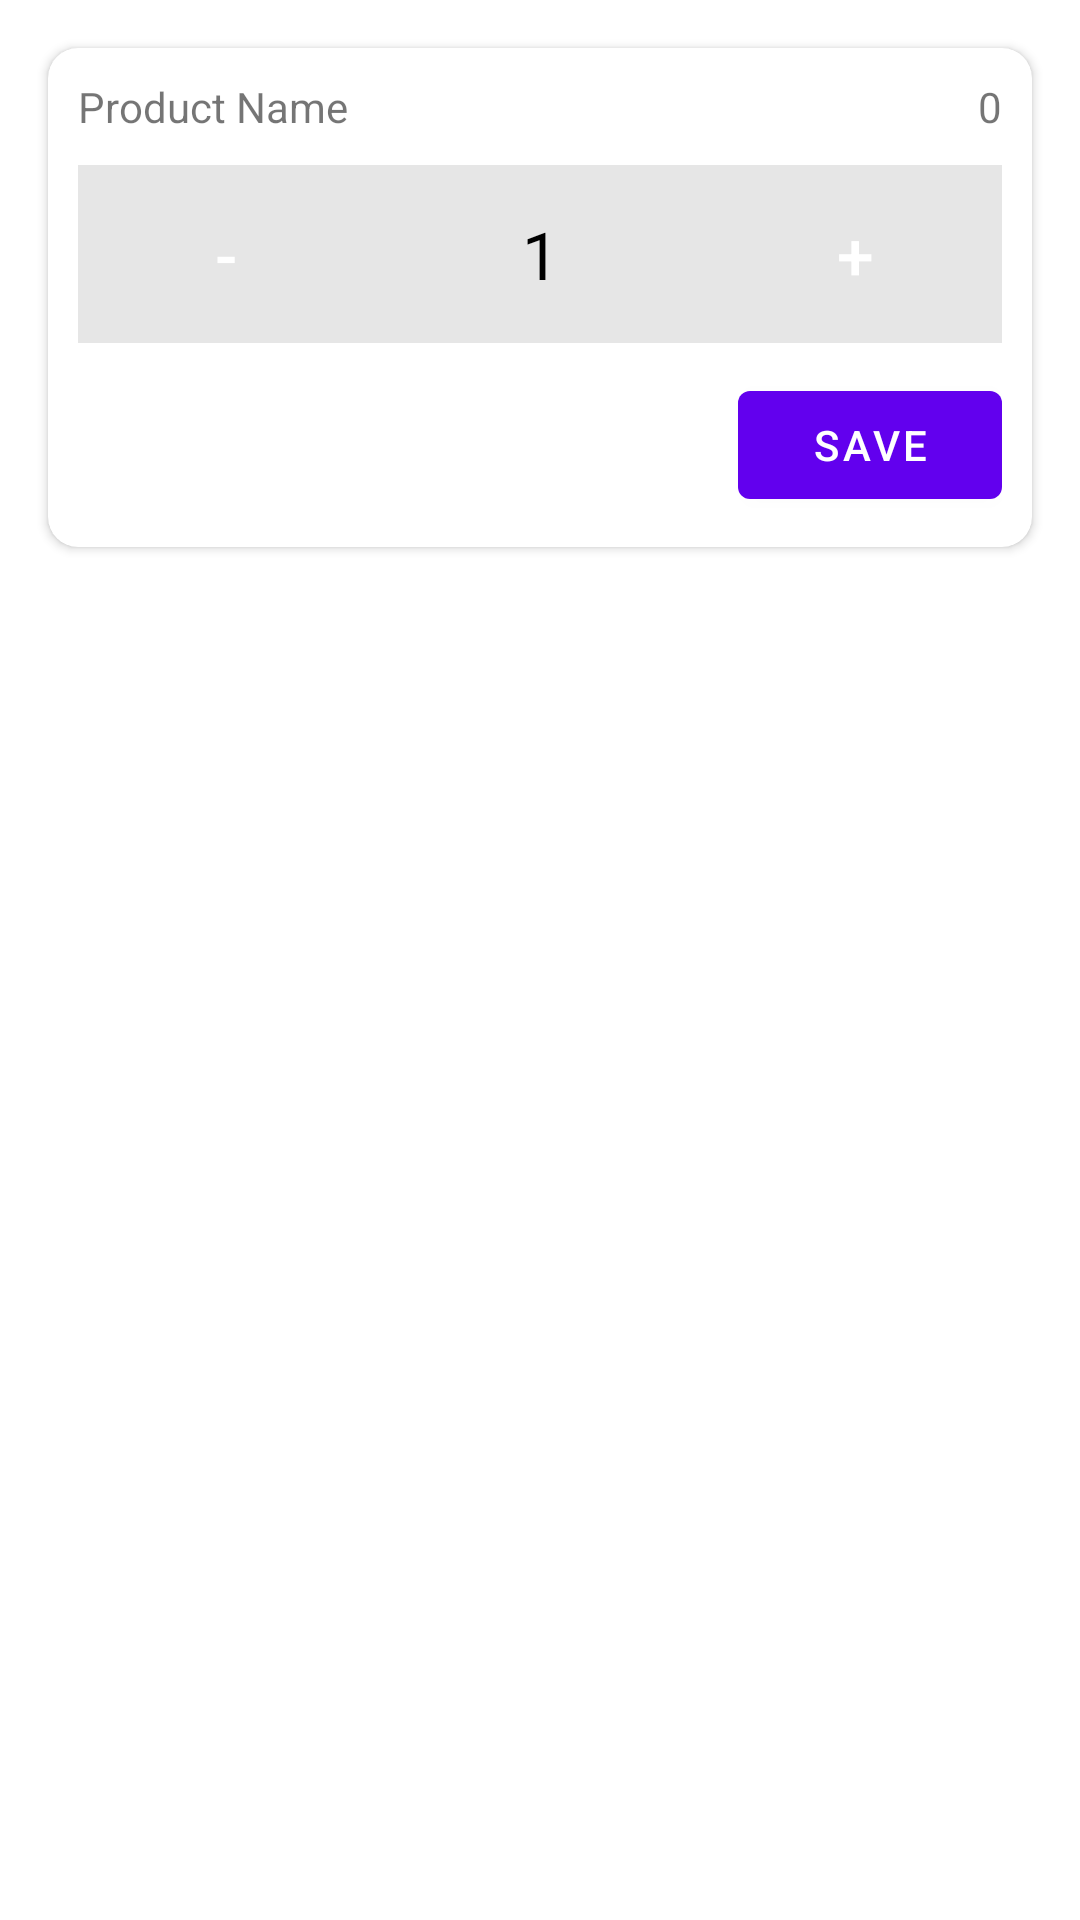

Android layout source for this screen:
<!-- AndroidManifest.xml: application theme Theme.GUBMART -->
<!-- res/layout/quantity_dialog.xml -->
<?xml version="1.0" encoding="utf-8"?>
<androidx.constraintlayout.widget.ConstraintLayout xmlns:android="http://schemas.android.com/apk/res/android"
    xmlns:app="http://schemas.android.com/apk/res-auto"
    android:layout_width="match_parent"
    android:layout_height="match_parent">

    <androidx.cardview.widget.CardView
        android:layout_width="match_parent"
        android:layout_height="wrap_content"
        android:layout_marginStart="16dp"
        android:layout_marginTop="16dp"
        android:layout_marginEnd="16dp"
        app:cardCornerRadius="10dp"
        app:layout_constraintEnd_toEndOf="parent"
        app:layout_constraintStart_toStartOf="parent"
        app:layout_constraintTop_toTopOf="parent">

        <LinearLayout
            android:layout_width="match_parent"
            android:layout_height="match_parent"
            android:orientation="vertical"
            android:padding="10dp">

            <LinearLayout
                android:layout_width="match_parent"
                android:layout_height="match_parent"
                android:orientation="horizontal">

                <TextView
                    android:id="@+id/productName"
                    android:layout_width="match_parent"
                    android:layout_height="wrap_content"
                    android:layout_weight="1"
                    android:ellipsize="end"
                    android:maxLines="1"
                    android:text="Product Name" />

                <TextView
                    android:id="@+id/productStock"
                    android:layout_width="wrap_content"
                    android:layout_height="wrap_content"
                    android:layout_marginLeft="50dp"
                    android:gravity="right"
                    android:text="0" />
            </LinearLayout>

            <LinearLayout
                android:layout_width="match_parent"
                android:layout_height="match_parent"
                android:layout_marginTop="10dp"
                android:background="#E6E6E6"
                android:orientation="horizontal"
                android:padding="5dp">

                <Button
                    android:id="@+id/minusBtn"
                    android:layout_width="wrap_content"
                    android:layout_height="wrap_content"
                    android:background="@color/orange"

                    android:text="-"
                    android:textSize="22sp" />

                <TextView
                    android:id="@+id/quantity"
                    android:layout_width="wrap_content"
                    android:layout_height="wrap_content"
                    android:layout_weight="1"

                    android:gravity="center"
                    android:text="1"
                    android:textColor="@color/black"
                    android:textSize="22sp" />

                <Button
                    android:id="@+id/plusBtn"
                    android:layout_width="wrap_content"
                    android:layout_height="wrap_content"
                    android:background="@color/orange"

                    android:text="+"
                    android:textSize="22sp" />
                

            </LinearLayout>

            <Button
                android:id="@+id/saveBtn"
                android:layout_width="wrap_content"
                android:layout_height="wrap_content"
                android:layout_gravity="right"
                android:layout_marginTop="10dp"
                android:text="Save" />
        </LinearLayout>
    </androidx.cardview.widget.CardView>
</androidx.constraintlayout.widget.ConstraintLayout>
<!-- resources referenced by this layout -->
<resources>
  <style name="Theme.GUBMART" parent="Theme.MaterialComponents.DayNight.NoActionBar">
          
          <item name="colorPrimary">@color/purple_500</item>
          <item name="colorPrimaryVariant">@color/purple_700</item>
          <item name="colorOnPrimary">@color/white</item>
          
          <item name="colorSecondary">@color/teal_200</item>
          <item name="colorSecondaryVariant">@color/teal_700</item>
          <item name="colorOnSecondary">@color/black</item>
          
          <item name="android:statusBarColor">?attr/colorPrimaryVariant</item>
          
      </style>
  <!-- not gathered from this repository: default colours our renderer supplied (Android Studio template values) -->
  <color name="purple_500">#FF6200EE</color>
  <color name="purple_700">#FF3700B3</color>
  <color name="teal_200">#FF03DAC5</color>
  <color name="teal_700">#FF018786</color>
  <color name="black">#FF000000</color>
  <color name="white">#FFFFFFFF</color>
</resources>
